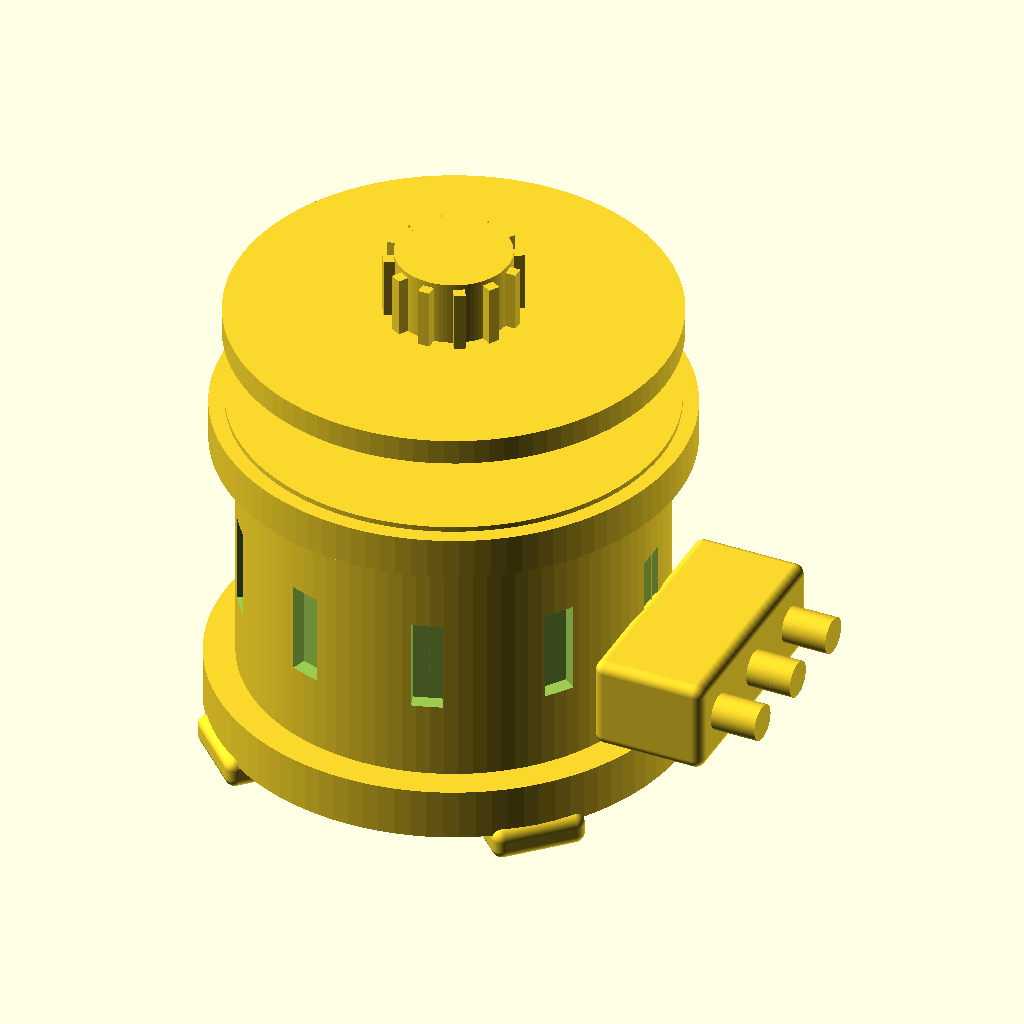
Cell 1: the model at its default parameters.
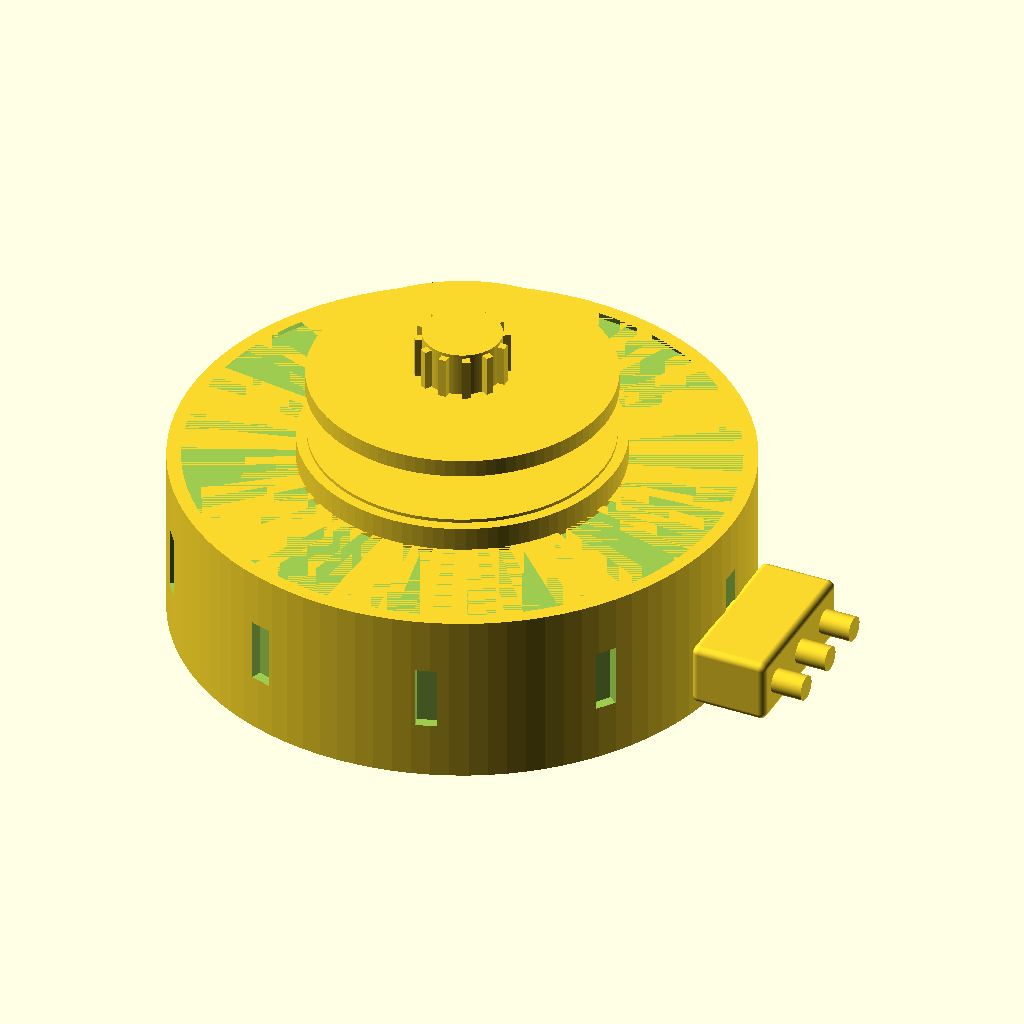
Cell 2 — body_d set to 160, the other parameters unchanged.
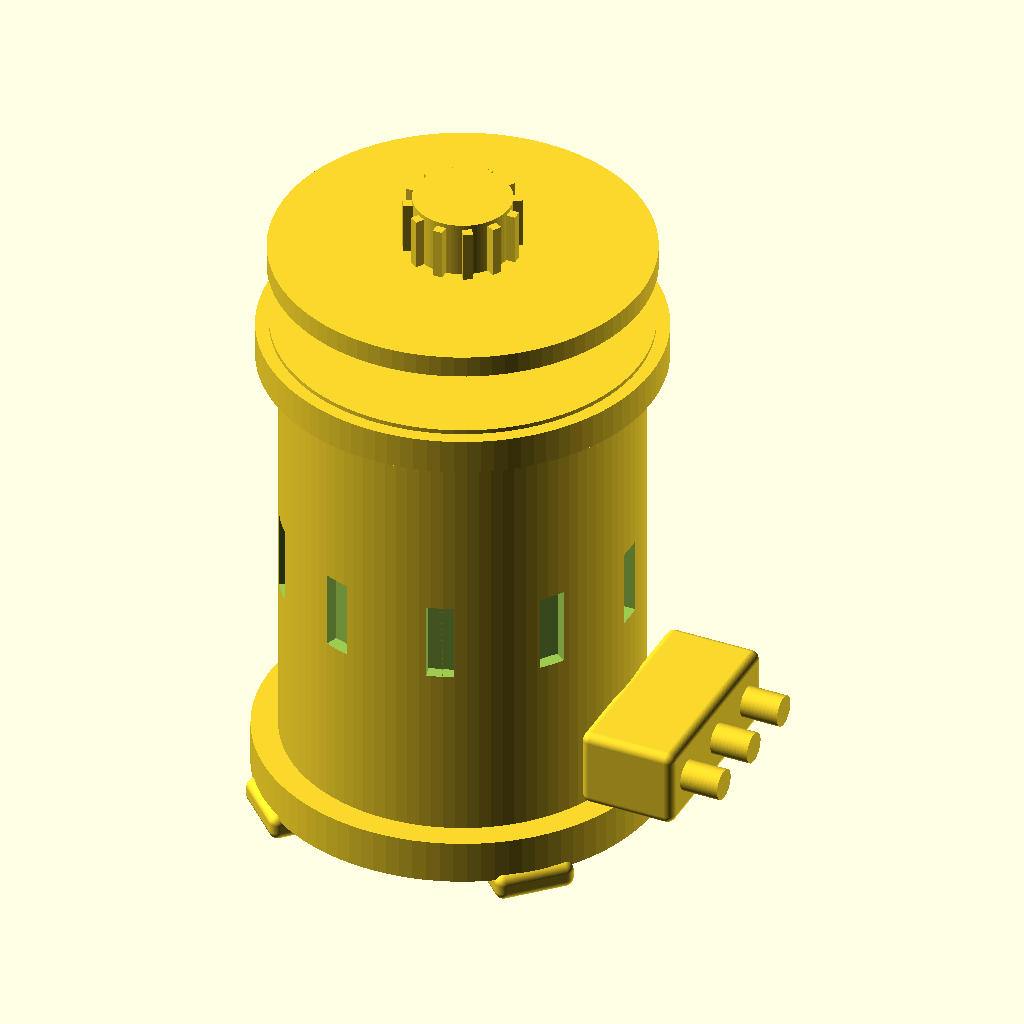
Cell 3: body_h = 100 (everything else at default).
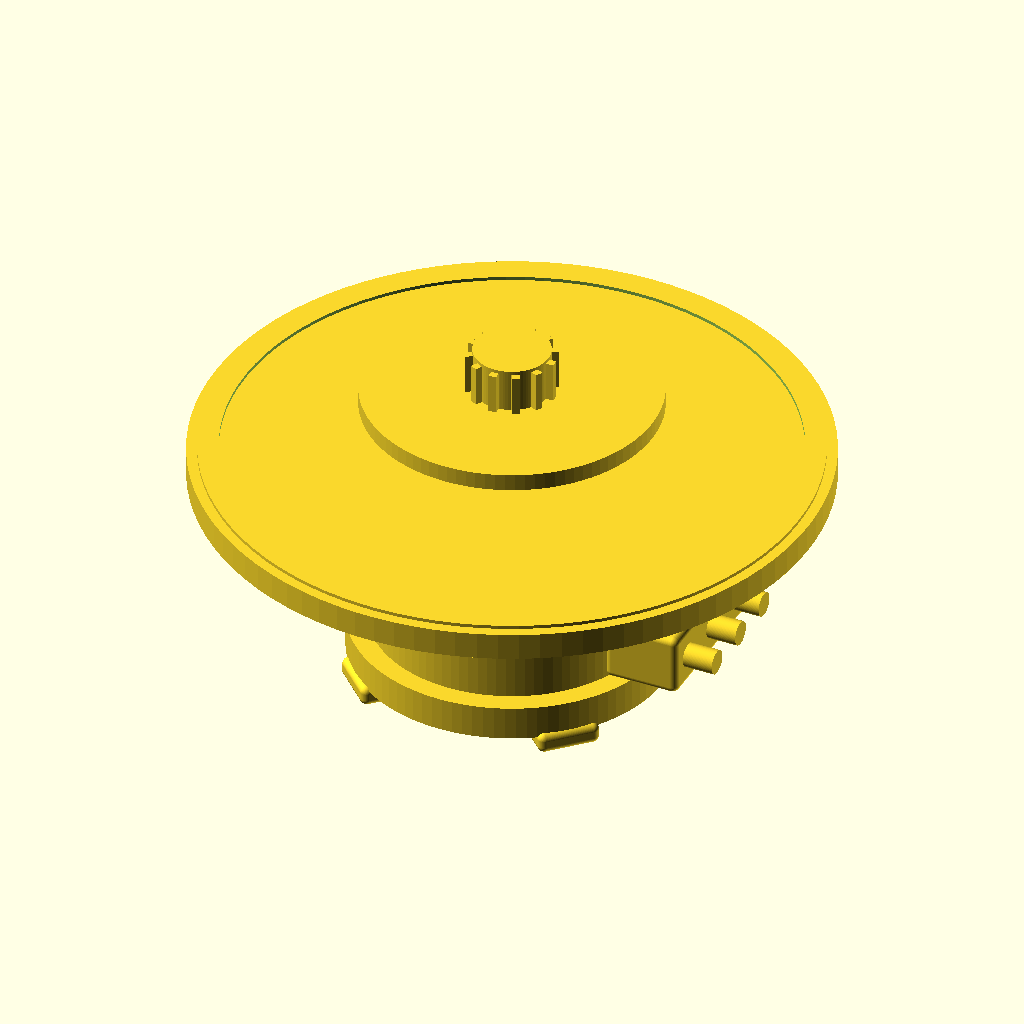
Cell 4: the same model with top_flange_d = 180.
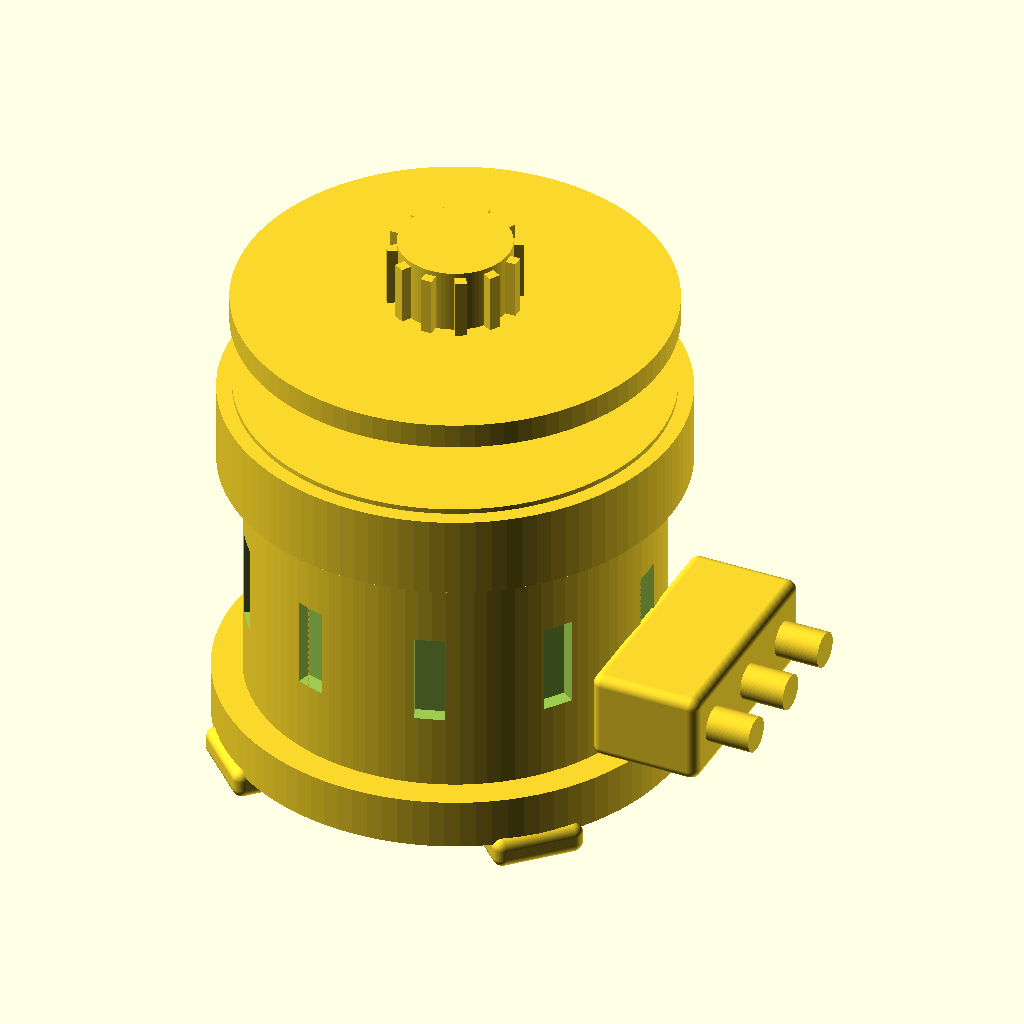
Cell 5: top_flange_h = 16 (everything else at default).
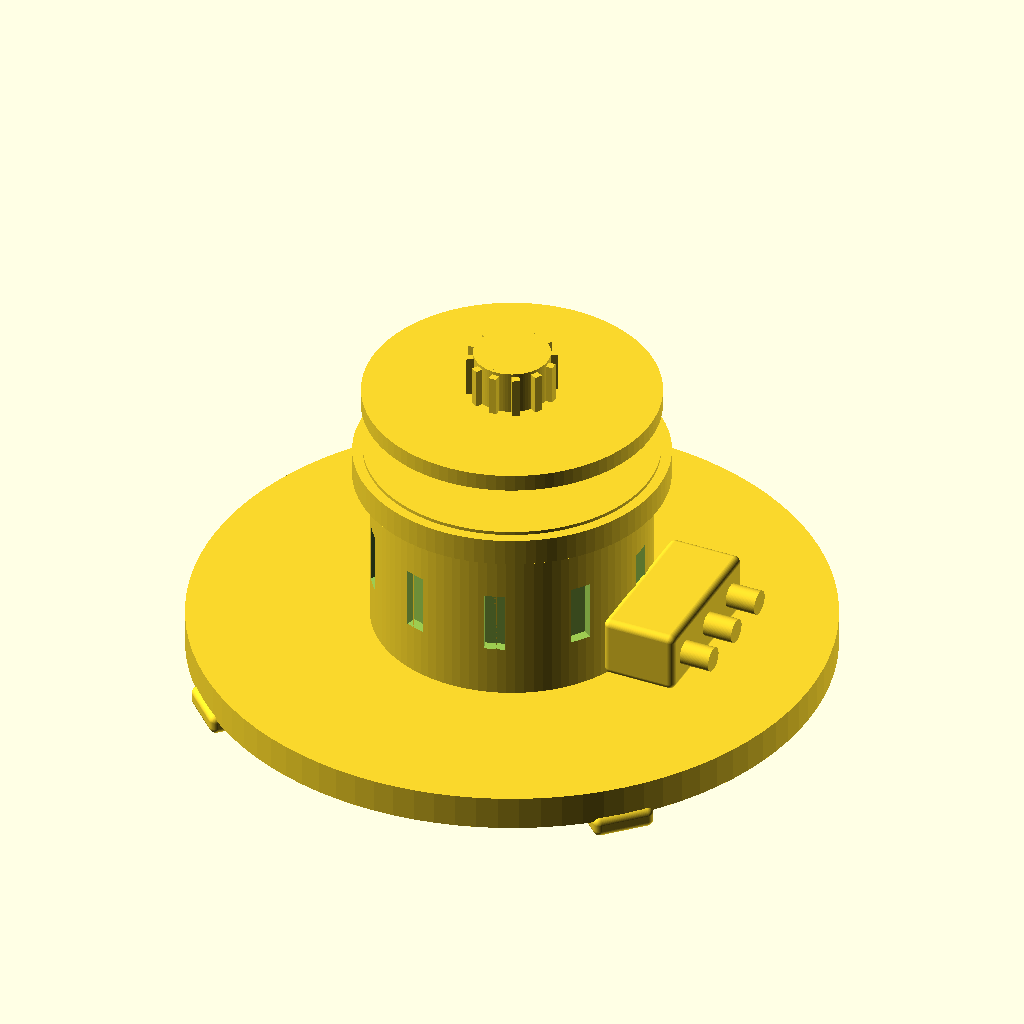
Cell 6: the same model with bottom_flange_d = 184.
The same orthographic view direction (rotation 55°, 0°, 25°; colour scheme Cornfield) for every cell, with the view re-fitted per cell, so scale and position can differ between cells.
Source of the model, results/nopscadlib/ablations/no_json_ir/scad/variac__RAVISTAT1F1.scad:
$fn = 96;

// -------------------- Parameters (approximate RAVISTAT 1F-1 form factor) --------------------
body_d            = 80;
body_h            = 50;

top_flange_d      = 90;
top_flange_h      = 8;

bottom_flange_d   = 92;
bottom_flange_h   = 10;

foot_w            = 18;
foot_l            = 14;
foot_h            = 6;

shaft_d           = 10;
shaft_h           = 18;

dial_d            = 85;
dial_h            = 5;

knob_d            = 22;
knob_h            = 14;

terminal_block_w  = 46;
terminal_block_d  = 22;
terminal_block_h  = 18;

lug_d             = 7;
lug_h             = 10;

vent_slot_w       = 6;
vent_slot_h       = 18;
vent_slot_depth   = 3;
vent_slot_count   = 10;

overlap           = 1.2;   // 1–2mm overlap to guarantee one connected solid

// -------------------- Helpers --------------------
module rounded_box(size=[10,10,10], r=2, center=true) {
    minkowski() {
        cube([max(0.01,size[0]-2*r), max(0.01,size[1]-2*r), max(0.01,size[2]-2*r)], center=center);
        sphere(r=r);
    }
}

module ring_lip(d_outer, d_inner, h, zc) {
    translate([0,0,zc])
    difference() {
        cylinder(d=d_outer, h=h, center=true);
        cylinder(d=d_inner, h=h+0.2, center=true);
    }
}

// -------------------- Main body with vents --------------------
module body_with_vents() {
    difference() {
        cylinder(d=body_d, h=body_h, center=true);

        for (i = [0:vent_slot_count-1]) {
            rotate([0,0,i*360/vent_slot_count])
                translate([body_d/2 - vent_slot_depth/2, 0, 0])
                    cube([vent_slot_depth, vent_slot_w, vent_slot_h], center=true);
        }

        translate([0,0, body_h/2 - 2])
            cylinder(d1=body_d-2, d2=body_d-8, h=4, center=true);

        translate([0,0,-body_h/2 + 2])
            cylinder(d1=body_d-8, d2=body_d-2, h=4, center=true);
    }
}

// -------------------- Feet / mounting lugs --------------------
module feet() {
    // Attach feet to the bottom flange (intersect by overlap)
    // Bottom flange center: z_flange = -body_h/2 - bottom_flange_h/2 + overlap
    z_flange = -body_h/2 - bottom_flange_h/2 + overlap;

    // Put feet so their TOP face slightly intersects flange BOTTOM face
    // flange_bottom = z_flange - bottom_flange_h/2
    // foot_top = zc + foot_h/2 = flange_bottom + overlap
    flange_bottom = z_flange - bottom_flange_h/2;
    zc = flange_bottom + overlap - foot_h/2;

    for (a = [45, 135, 225, 315]) {
        rotate([0,0,a])
            translate([bottom_flange_d/2 - foot_l/2 + overlap, 0, zc])
                rounded_box([foot_l, foot_w, foot_h], r=2, center=true);
    }
}

// -------------------- Terminal block + lugs --------------------
module terminal_block() {
    // Ensure it intersects the body by overlap
    x = body_d/2 + terminal_block_d/2 - overlap;
    z = -body_h/2 + terminal_block_h/2 + 6;

    union() {
        translate([x, 0, z])
            rounded_box([terminal_block_d, terminal_block_w, terminal_block_h], r=2, center=true);

        lug_x = x + terminal_block_d/2 + lug_h/2 - overlap;
        for (yy = [-terminal_block_w/3, 0, terminal_block_w/3]) {
            translate([lug_x, yy, z])
                rotate([0,90,0])
                    cylinder(d=lug_d, h=lug_h, center=true);
        }

        translate([x + terminal_block_d/2 - 4, 0, z - terminal_block_h/2 + 5])
            sphere(r=4);
    }
}

// -------------------- Top assembly: flange + shaft + dial + knob --------------------
module top_assembly() {
    // FIX: guarantee top flange intersects body (no gap / no floating)
    // Body top face: z = +body_h/2
    // Want flange bottom face = body top face - overlap
    // => z_flange - top_flange_h/2 = body_h/2 - overlap
    // => z_flange = body_h/2 + top_flange_h/2 - overlap
    z_flange = body_h/2 + top_flange_h/2 - overlap;

    // Shaft: bottom slightly into flange top (and thus into body via flange)
    // flange_top = z_flange + top_flange_h/2
    // shaft_bottom = z_shaft - shaft_h/2 = flange_top - overlap
    flange_top = z_flange + top_flange_h/2;
    z_shaft = flange_top - overlap + shaft_h/2;

    // Dial: bottom slightly into shaft top
    shaft_top = z_shaft + shaft_h/2;
    z_dial = shaft_top - overlap + dial_h/2;

    // Knob: bottom slightly into dial top
    dial_top = z_dial + dial_h/2;
    z_knob = dial_top - overlap + knob_h/2;

    union() {
        // Top flange (attached)
        translate([0,0,z_flange])
            cylinder(d=top_flange_d, h=top_flange_h, center=true);

        // Raised ring on top flange (ensure it intersects flange by overlap)
        // Place it so its bottom is slightly below flange top
        ring_h = 2.2;
        z_ring = flange_top - overlap + ring_h/2;
        ring_lip(
            d_outer=top_flange_d-6,
            d_inner=top_flange_d-18,
            h=ring_h,
            zc=z_ring
        );

        // Shaft (attached)
        translate([0,0,z_shaft])
            cylinder(d=shaft_d, h=shaft_h, center=true);

        // Dial plate (attached)
        translate([0,0,z_dial])
            cylinder(d=dial_d, h=dial_h, center=true);

        // Knob (attached)
        translate([0,0,z_knob])
            union() {
                cylinder(d=knob_d, h=knob_h, center=true);

                rib_len = 3.2;
                rib_w   = 2.2;
                for (i=[0:11]) {
                    rotate([0,0,i*360/12])
                        translate([knob_d/2 + rib_len/2 - overlap, 0, 0])
                            cube([rib_len, rib_w, knob_h-2], center=true);
                }

                // Top cap (ensure it intersects knob body)
                translate([0,0,knob_h/2 - 1.2])
                    cylinder(d=knob_d-2, h=2.4, center=true);
            }
    }
}

// -------------------- Bottom flange + center boss --------------------
module bottom_assembly() {
    // FIX: guarantee bottom flange intersects body (no gap / no floating)
    // Body bottom face: z = -body_h/2
    // Want flange top face = body bottom face + overlap
    // => z_flange + bottom_flange_h/2 = -body_h/2 + overlap
    // => z_flange = -body_h/2 - bottom_flange_h/2 + overlap
    z_flange = -body_h/2 - bottom_flange_h/2 + overlap;

    boss_d = 22;
    boss_h = 12;

    // Ensure boss intersects flange by overlap (boss top into flange bottom)
    // flange_bottom = z_flange - bottom_flange_h/2
    // boss_top = z_boss + boss_h/2 = flange_bottom + overlap
    flange_bottom = z_flange - bottom_flange_h/2;
    z_boss = flange_bottom + overlap - boss_h/2;

    union() {
        translate([0,0,z_flange])
            cylinder(d=bottom_flange_d, h=bottom_flange_h, center=true);

        translate([0,0,z_boss])
            cylinder(d=boss_d, h=boss_h, center=true);

        rotate([0,0,20])
            translate([bottom_flange_d/2 - 6, 0, z_flange])
                rounded_box([10, 8, bottom_flange_h-2], r=2, center=true);
    }
}

// -------------------- Complete Variac (ONE connected solid) --------------------
module variac_ravistat_1f1() {
    union() {
        body_with_vents();
        top_assembly();
        bottom_assembly();
        feet();
        terminal_block();
    }
}

variac_ravistat_1f1();
Parameter table extracted from the source (name, type, default, range or options):
body_d: number, default 80
body_h: number, default 50
top_flange_d: number, default 90
top_flange_h: number, default 8
bottom_flange_d: number, default 92
bottom_flange_h: number, default 10
foot_w: number, default 18
foot_l: number, default 14
foot_h: number, default 6
shaft_d: number, default 10
shaft_h: number, default 18
dial_d: number, default 85
dial_h: number, default 5
knob_d: number, default 22
knob_h: number, default 14
terminal_block_w: number, default 46
terminal_block_d: number, default 22
terminal_block_h: number, default 18
lug_d: number, default 7
lug_h: number, default 10
vent_slot_w: number, default 6
vent_slot_h: number, default 18
vent_slot_depth: number, default 3
vent_slot_count: number, default 10
overlap: number, default 1.2
